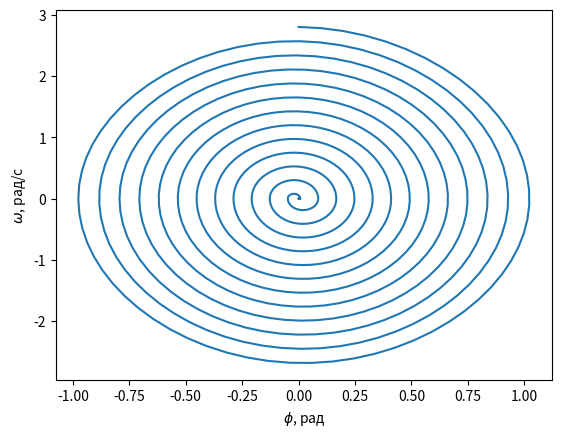

Python code for this plot:
import numpy
import matplotlib.pyplot as plt
h = 0.1  # разбиение
gamma = numpy.sqrt(5/(9.81*1*4)) # sqrt(I/(g*l*m))
t = [i * h*gamma for i in range(1,int(100/h)+2)] # натуральное время
beta = 0.02  # коэф сопротивления
x = [0] #угол, уже в натуральных единицах
y = [1] #безразмерная угловая скорость
j = 0
while j < 100:
    i = int(j * (1 / h))
    k0 = h * y[i]
    l0 = h * (-y[i]/abs(y[i])*beta - numpy.sin(x[i]))
    k1 = h * (y[i] + 0.5 * l0)
    l1 = h * (-y[i]/abs(y[i])*beta - numpy.sin(x[i] + 0.5 * k0))
    k2 = h * (y[i] + 0.5 * l1)
    l2 = h * (-y[i]/abs(y[i])*beta - numpy.sin(x[i] + 0.5 * k1))
    k3 = h * (y[i] + l2)
    l3 = h * (-y[i]/abs(y[i])*beta - numpy.sin(x[i] + k2))
    x.append(x[i] + (1 / 6) * (k0 + 2 * k1 + 2 * k2 + k3))
    y.append(y[i] + (1 / 6) * (l0 + 2 * l1 + 2 * l2 + l3))
    j = round(j + h, 1)

omega = [i/gamma for i in y] #перевод  в натуральные величины
plt.plot(x,omega)
# y_ticks = [-1, -0.75, -0.5, -0.25, 0, 0.25, 0.5, 0.75, 1]
# plt.yticks(ticks=y_ticks)
plt.xlabel('$\phi$, рад')
plt.ylabel('$\omega$, рад/c')
plt.show()
